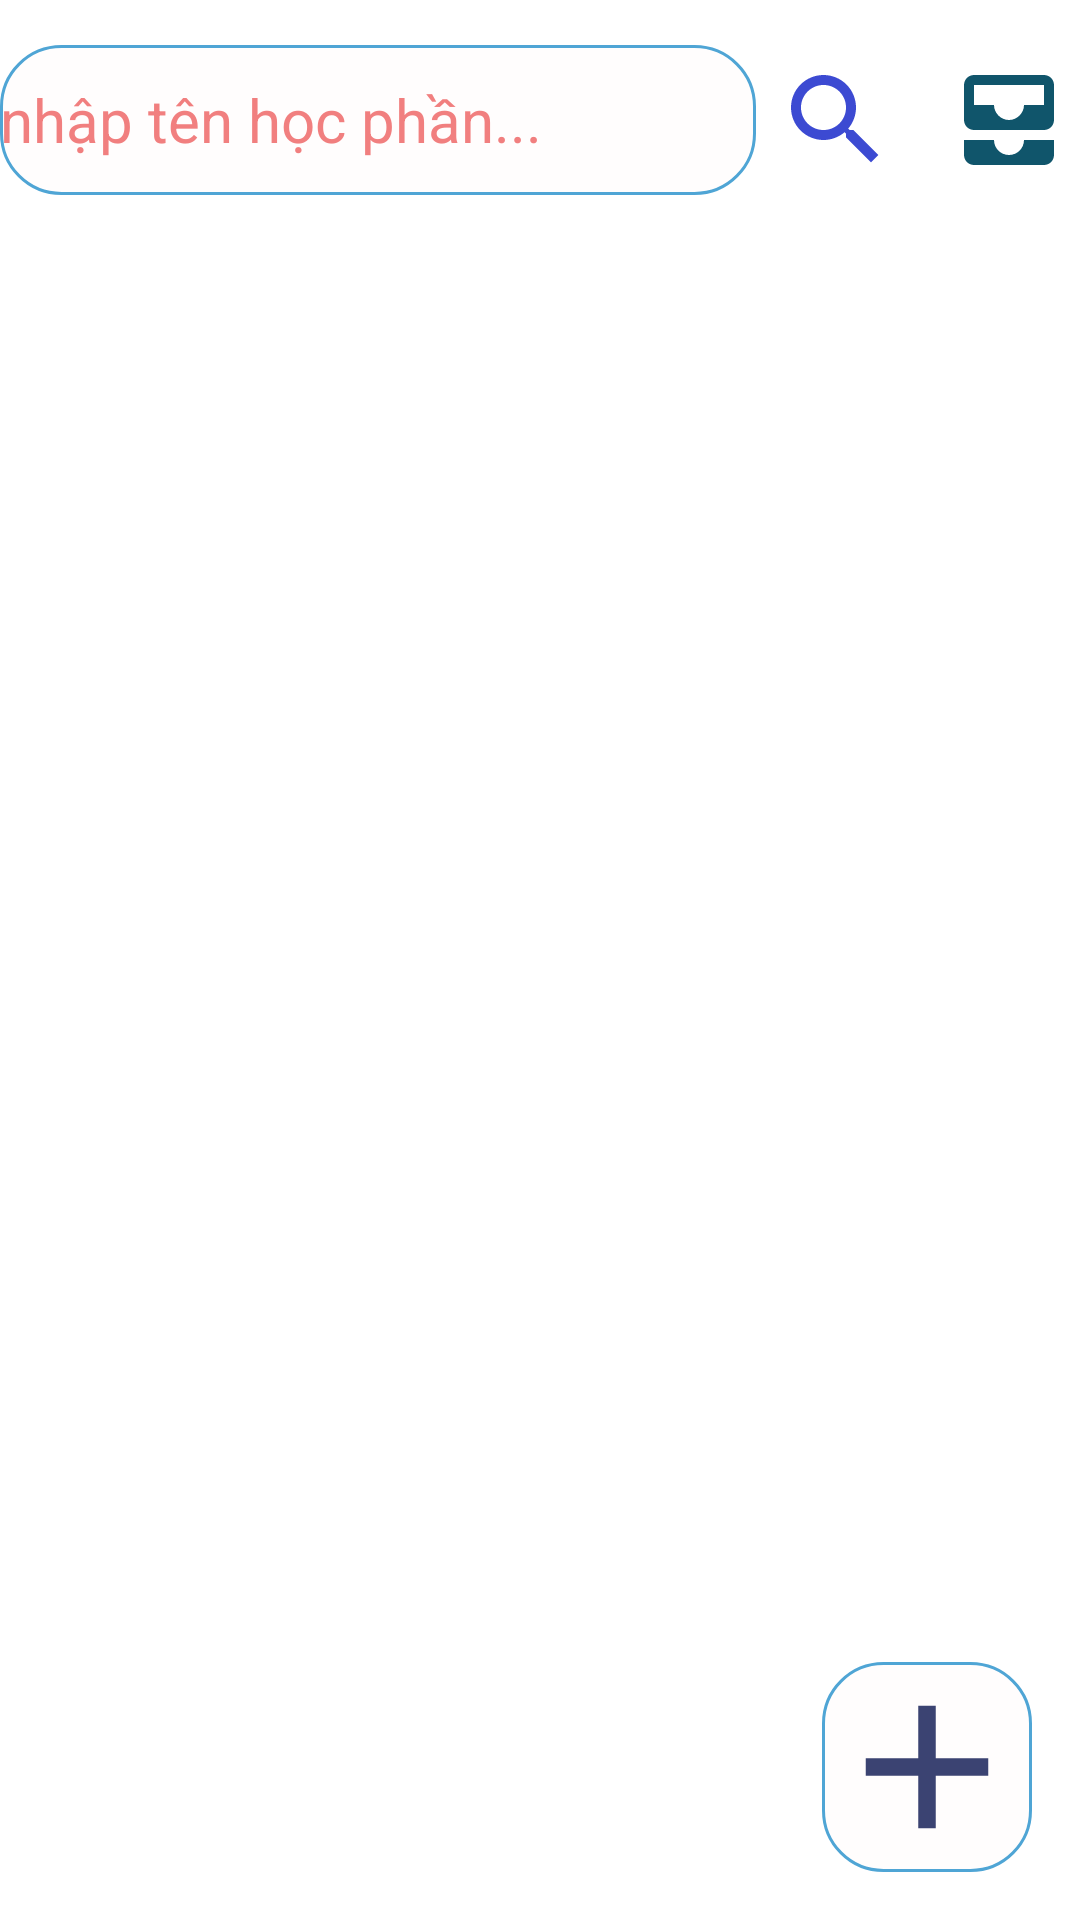

Layout XML and referenced resources for this Android screen:
<!-- AndroidManifest.xml: application theme Theme.SubjectManager -->
<!-- res/layout/activity_term_manager.xml -->
<?xml version="1.0" encoding="utf-8"?>
<LinearLayout xmlns:android="http://schemas.android.com/apk/res/android"
    xmlns:app="http://schemas.android.com/apk/res-auto"
    xmlns:tools="http://schemas.android.com/tools"
    android:layout_width="match_parent"
    android:layout_height="match_parent"
    android:orientation="vertical"
    android:gravity="center_horizontal"
    tools:context=".term.TermManagerActivity">
    <View
        android:layout_width="match_parent"
        android:layout_height="5dp">

    </View>
    <LinearLayout
        android:gravity="center_vertical"
        android:weightSum="10"
        android:orientation="horizontal"
        android:layout_width="match_parent"
        android:layout_height="70dp">
        <EditText
            android:background="@drawable/backgroundmain"
            android:id="@+id/edt_search"
            android:layout_width="0dp"
            android:textSize="20sp"
            android:textColor="#932929"
            android:textColorHint="#F17F7F"
            android:hint="nhập tên học phần..."
            android:layout_weight="7"
            android:layout_height="50dp">
        </EditText>
        <View
            android:layout_width="0dp"
            android:layout_weight="0.1"
            android:layout_height="20dp">

        </View>
        <ImageView
            android:id="@+id/imv_search"
            android:layout_width="0dp"
            android:layout_weight="1.3"
            android:src="@drawable/ic_baseline_search_24"
            android:layout_height="40dp">
        </ImageView>
        <View
            android:layout_width="0dp"
            android:layout_weight="0.3"
            android:layout_height="20dp">

        </View>
        <ImageView
            android:id="@+id/imv_show_all"
            android:layout_width="0dp"
            android:layout_weight="1.3"
            android:src="@drawable/ic_baseline_all_inbox_24"
            android:layout_height="40dp">
        </ImageView>
    </LinearLayout>
    <View
        android:layout_width="match_parent"
        android:layout_height="20dp">

    </View>
<androidx.coordinatorlayout.widget.CoordinatorLayout
    android:layout_width="match_parent"
    android:layout_height="match_parent">
    <ListView
        android:id="@+id/listView_Term"
        android:layout_width="match_parent"
        android:layout_height="match_parent" />


    <ImageView
        android:id="@+id/imv_add_term"
        android:layout_width="70dp"
        android:layout_height="70dp"
        android:background="@drawable/backgroundmain"
        android:layout_gravity="bottom|end"
        android:layout_marginEnd="16dp"
        android:layout_marginBottom="16dp"
        android:src="@drawable/ic_action_name" />
</androidx.coordinatorlayout.widget.CoordinatorLayout>




</LinearLayout>
<!-- resources referenced by this layout -->
<resources>
  <!-- drawable backgroundmain (drawable) -->
  <?xml version="1.0" encoding="utf-8"?>
  <shape xmlns:android="http://schemas.android.com/apk/res/android" android:shape="rectangle" >
      <solid android:color="#9AFFFCFC" />
      <stroke android:width="1dip" android:color="#4fa5d5"/>
      <corners
          android:radius="20dp"   >
      </corners>
  </shape>
  <!-- drawable ic_action_name (drawable-anydpi) -->
  <vector xmlns:android="http://schemas.android.com/apk/res/android"
      android:width="24dp"
      android:height="24dp"
      android:viewportWidth="24"
      android:viewportHeight="24"
      android:tint="#0A144E"
      android:alpha="0.8">
    <path
        android:fillColor="@android:color/white"
        android:pathData="M19,13h-6v6h-2v-6H5v-2h6V5h2v6h6v2z"/>
  </vector>
  <!-- drawable ic_baseline_all_inbox_24 (drawable) -->
  <vector android:height="24dp" android:tint="#10556B"
      android:viewportHeight="24" android:viewportWidth="24"
      android:width="24dp" xmlns:android="http://schemas.android.com/apk/res/android">
      <path android:fillColor="@android:color/white" android:pathData="M19,3L5,3c-1.1,0 -2,0.9 -2,2v7c0,1.1 0.9,2 2,2h14c1.1,0 2,-0.9 2,-2L21,5c0,-1.1 -0.9,-2 -2,-2zM19,9h-4c0,1.62 -1.38,3 -3,3s-3,-1.38 -3,-3L5,9L5,5h14v4zM15,16h6v3c0,1.1 -0.9,2 -2,2L5,21c-1.1,0 -2,-0.9 -2,-2v-3h6c0,1.66 1.34,3 3,3s3,-1.34 3,-3z"/>
  </vector>
  <!-- drawable ic_baseline_search_24 (drawable) -->
  <vector android:height="24dp" android:tint="#3C4AD2"
      android:viewportHeight="24" android:viewportWidth="24"
      android:width="24dp" xmlns:android="http://schemas.android.com/apk/res/android">
      <path android:fillColor="@android:color/white" android:pathData="M15.5,14h-0.79l-0.28,-0.27C15.41,12.59 16,11.11 16,9.5 16,5.91 13.09,3 9.5,3S3,5.91 3,9.5 5.91,16 9.5,16c1.61,0 3.09,-0.59 4.23,-1.57l0.27,0.28v0.79l5,4.99L20.49,19l-4.99,-5zM9.5,14C7.01,14 5,11.99 5,9.5S7.01,5 9.5,5 14,7.01 14,9.5 11.99,14 9.5,14z"/>
  </vector>
  <style name="Theme.SubjectManager" parent="Theme.MaterialComponents.DayNight.DarkActionBar">
          
          <item name="colorPrimary">@color/purple_500</item>
          <item name="colorPrimaryVariant">@color/purple_700</item>
          <item name="colorOnPrimary">@color/white</item>
          
          <item name="colorSecondary">@color/teal_200</item>
          <item name="colorSecondaryVariant">@color/teal_700</item>
          <item name="colorOnSecondary">@color/black</item>
          
          <item name="android:statusBarColor" tools:targetApi="l">?attr/colorPrimaryVariant</item>
          
      </style>
  <color name="purple_500">#FF6200EE</color>
  <color name="purple_700">#FF3700B3</color>
  <color name="white">#FFFFFFFF</color>
  <color name="teal_200">#FF03DAC5</color>
  <color name="teal_700">#FF018786</color>
  <color name="black">#FF000000</color>
</resources>
